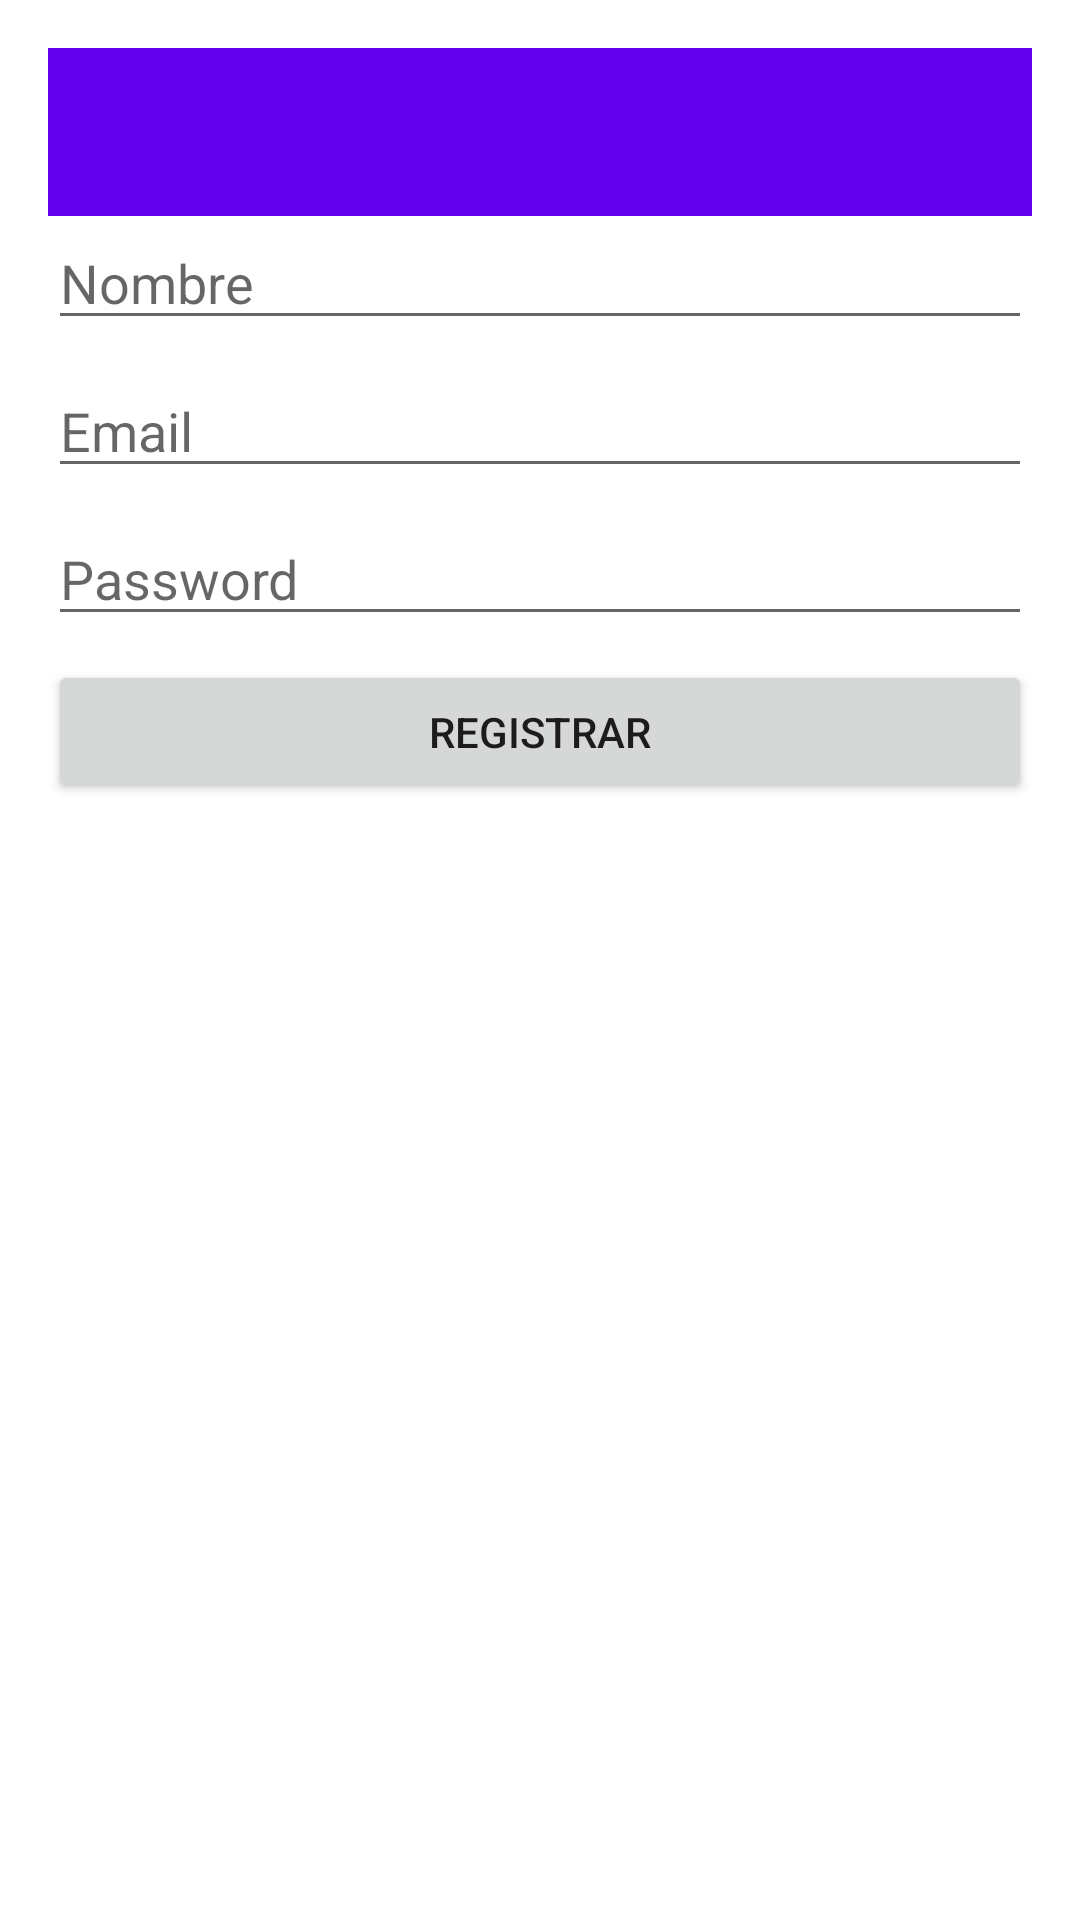

Produce the Android XML layout that renders to this screen, including the resource entries it uses.
<!-- AndroidManifest.xml: application theme Theme.CitasMascotas -->
<!-- res/layout/activity_registro.xml -->
<?xml version="1.0" encoding="utf-8"?>

<androidx.constraintlayout.widget.ConstraintLayout
    xmlns:android="http://schemas.android.com/apk/res/android"
    xmlns:tools="http://schemas.android.com/tools"
    xmlns:app="http://schemas.android.com/apk/res-auto"
    android:layout_width="match_parent"
    android:layout_height="match_parent"
    tools:context=".RegistroActivity">
    <LinearLayout
        android:layout_width="0dp"
        android:layout_height="wrap_content"
        android:layout_marginStart="16dp"
        android:layout_marginLeft="16dp"
        android:layout_marginTop="16dp"
        android:layout_marginEnd="16dp"
        android:layout_marginRight="16dp"
        android:orientation="vertical"
        app:layout_constraintEnd_toEndOf="parent"
        app:layout_constraintStart_toStartOf="parent"
        app:layout_constraintTop_toTopOf="parent">

        <androidx.appcompat.widget.Toolbar
            android:id="@+id/toolbar"
            android:layout_width="match_parent"
            android:layout_height="wrap_content"
            android:background="?attr/colorPrimary"
            android:minHeight="?attr/actionBarSize"
            android:theme="?attr/actionBarTheme" />
        <EditText
            android:id="@+id/nameEditText"
            android:layout_width="match_parent"
            android:layout_height="wrap_content"
            android:ems="10"
            android:hint="Nombre"
            />

        <Space
            android:layout_width="match_parent"
            android:layout_height="8dp" />

        <EditText
            android:id="@+id/emailEditText"
            android:layout_width="match_parent"
            android:layout_height="wrap_content"
            android:ems="10"
            android:hint="Email"
            android:inputType="textEmailAddress" />

        <Space
            android:layout_width="match_parent"
            android:layout_height="8dp" />

        <EditText
            android:id="@+id/passEditText"
            android:layout_width="match_parent"
            android:layout_height="wrap_content"
            android:ems="10"
            android:hint="Password"
            android:inputType="textPassword" />

        <Space
            android:layout_width="match_parent"
            android:layout_height="8dp" />

        <LinearLayout
            android:layout_width="match_parent"
            android:layout_height="match_parent"
            android:orientation="horizontal">

            <Button
                android:id="@+id/registerButton"
                android:layout_width="wrap_content"
                android:layout_height="wrap_content"
                android:layout_weight="1"
                android:text="Registrar" />

        </LinearLayout>
    </LinearLayout>
    <ProgressBar
        android:id="@+id/loading"
        android:layout_width="wrap_content"
        android:layout_height="wrap_content"
        android:layout_gravity="center"
        android:layout_marginStart="32dp"
        android:layout_marginTop="64dp"
        android:layout_marginEnd="32dp"
        android:layout_marginBottom="64dp"
        android:visibility="gone"
        app:layout_constraintBottom_toBottomOf="parent"
        app:layout_constraintEnd_toEndOf="@+id/passE"
        app:layout_constraintStart_toStartOf="@+id/passEditText"
        app:layout_constraintTop_toTopOf="parent"
        app:layout_constraintVertical_bias="0.3"
        tools:ignore="NotSibling,UnknownId" />

</androidx.constraintlayout.widget.ConstraintLayout>
<!-- resources referenced by this layout -->
<resources>
  <style name="Theme.CitasMascotas" parent="Theme.MaterialComponents.DayNight.DarkActionBar">
          
          <item name="colorPrimary">@color/purple_500</item>
          <item name="colorPrimaryVariant">@color/purple_700</item>
          <item name="colorOnPrimary">@color/white</item>
          
          <item name="colorSecondary">@color/teal_200</item>
          <item name="colorSecondaryVariant">@color/teal_700</item>
          <item name="colorOnSecondary">@color/black</item>
          
          <item name="android:statusBarColor" tools:targetApi="l">?attr/colorPrimaryVariant</item>
          
      </style>
  <!-- not gathered from this repository: default colours our renderer supplied (Android Studio template values) -->
  <color name="purple_500">#FF6200EE</color>
  <color name="purple_700">#FF3700B3</color>
  <color name="teal_200">#FF03DAC5</color>
  <color name="teal_700">#FF018786</color>
  <color name="black">#FF000000</color>
  <color name="white">#FFFFFFFF</color>
</resources>
